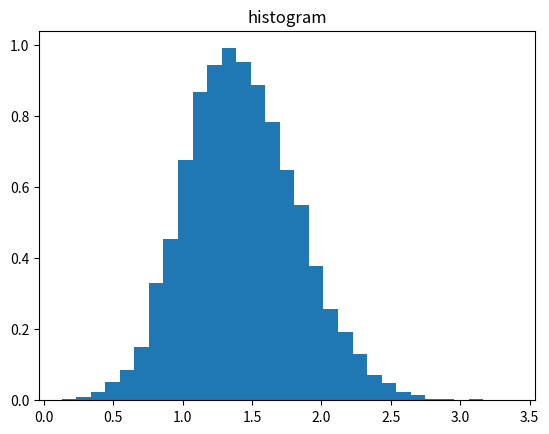

This figure's Python source:
import matplotlib.pyplot as plt
import numpy as np

numTrys = 10000
measureX = ([])
measureX.clear()
nfx = ([])
nfx.clear()

numSamp = 20

mu_x, sigma_x = 0, 1 # mean and standard deviation

# For Histogram graph
numBins = 31
histDensity = 'TRUE'
histOrientation = 'vertical'  # 'vertical' or 'horizontal'

for i in range(numTrys):
    x = np.random.normal(mu_x, sigma_x, numSamp)
    # print(np.std(x))
    measureX.insert(i,np.std(x))
    nfx.insert(i,np.percentile(x,95))

# plotting
plt.title("histogram")
plt.hist(nfx, bins = numBins, density = histDensity, orientation = histOrientation)
plt.show()
